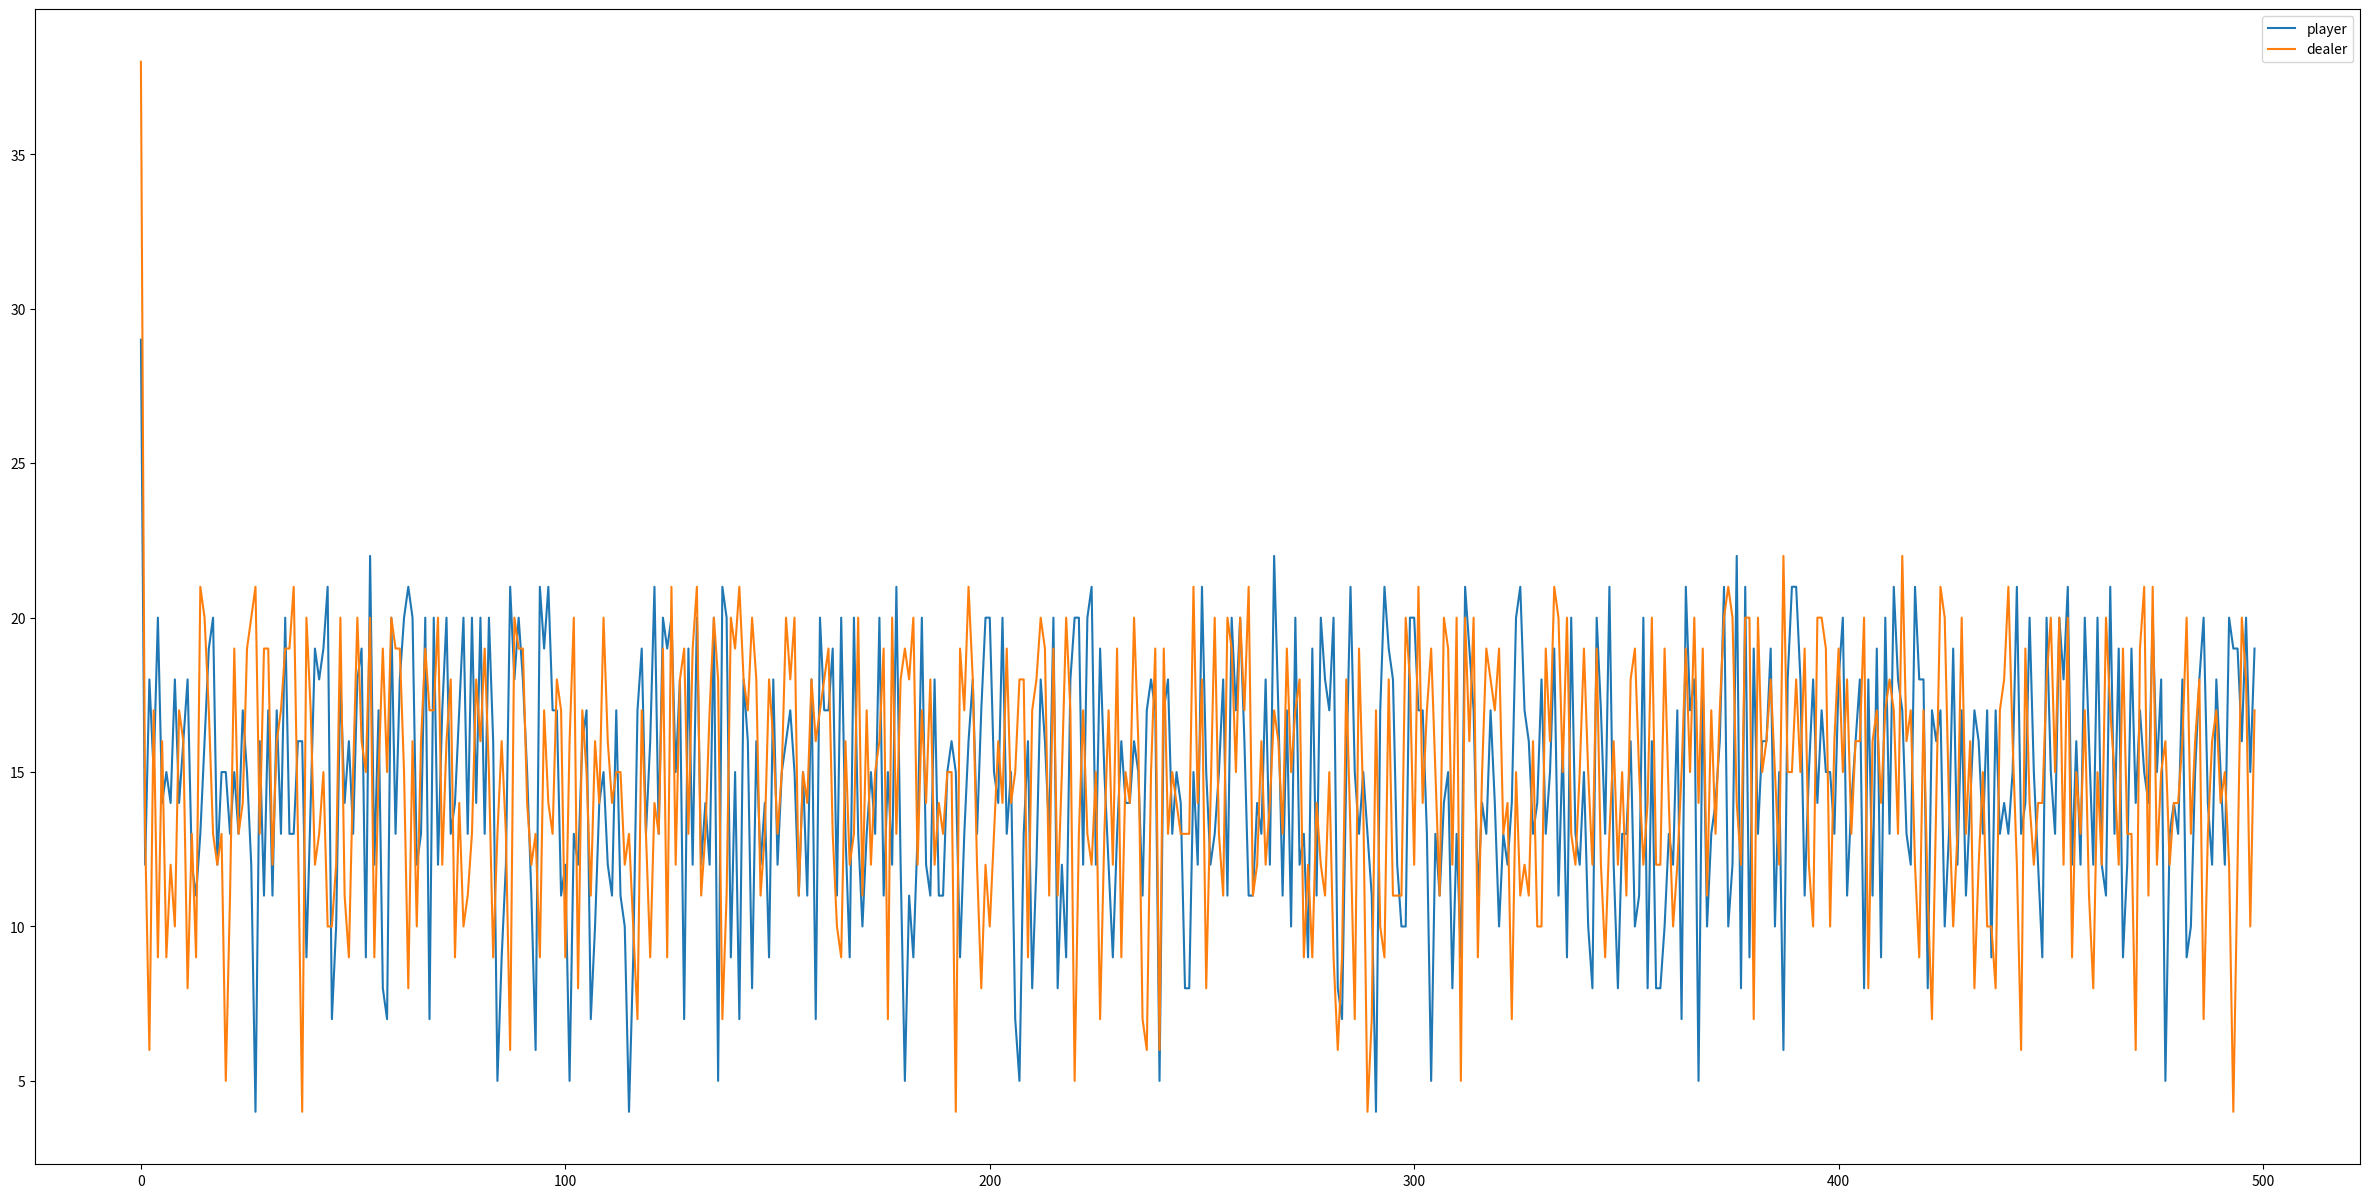

Source code (Python):
## blackjack
# 2+ participants: dealer and player(s)
# player dealt two cards to themself and players
# one of dealers cards is hidden until the end
# player(s) hit or stay to receive more cards or end their hand, respectively
# tie goes to dealer

# S,A,R,S,A,R...T

import random
import sys
import numpy as np
import matplotlib.pyplot as plt


class DeckEmptyException(Exception):
    def __init__(self, *args: object) -> None:
        super().__init__(*args)
        print("The deck is empty!")



class Deck:
    def __init__(self, n=-1) -> None:
        # number of decks used can be passed as argument
        # defaults to infinite deck
        # aces are considered 11 throughout sim until player goes bust
        # losing triggers an action to see if the player can stay in the game by using ace as a 1

        cards = dict()
        # init deck
        for c in range(2,12):
            if n == -1: # psuedoinfinite deck
                cards[c] = sys.maxsize
            else:
                if c == 10:
                    cards[c] = 16*n
                else:
                    cards[c] = 4*n
        self.cards = cards

    def getDeck(self):
        return self.cards

    def getCard(self):
        # since the deck dictionary has keys 1-11
        # we must map the actual cards in a deck
        # to this range (otherwise the chance of getting a face card is way too low)
        if max(self.cards.values()) < 1:
            raise DeckEmptyException()

        while True:
            card = random.randint(1,13)
            if card in [10,11,12,13]:
                card = 10
            elif card == 1:
                card = 11

            if self.cards[card] < 1:
                continue
            else:
                break

        self.cards[card] -= 1
        return card

    


class Dealer:
    def __init__(self, deck: Deck) -> None:
        self.deck = deck
        self.hand = []
        self.is_hitting = True


    def dealCard(self):
        return self.deck.getCard()


    def turn(self):
        '''
        Simple aggro policy:
            hand sum > 17 -> stick
        '''
        if sum(self.hand) <= 30:
            self.hit()
        else:
            # check for usable ace
            if 11 in self.hand:
                self.hand[self.hand.index(11)] = 1
            else:
                self.is_hitting = False


    def hit(self):
        self.hand.append(self.dealCard())




class Player:
    def __init__(self, dealer: Dealer, learning_rate=0.1) -> None:
        self.dealer = dealer

        self.hand = []
        self.is_hitting = True

        self.init_policy = self.initPolicy()
        self.learned_policy = dict()
        self.learning_rate = learning_rate


    def hit(self):
        card = self.dealer.dealCard()
        self.hand.append(card)


    def stick(self):
        self.is_hitting = False

    
    def initPolicy(self):
        p = dict()
        # random confident policy
        for s in range(21):
            p[s] = 0.5 + (0.5 * random.random())
        return p

    
    def turn(self):
        if sum(self.hand) >= 21:
            self.is_hitting = False
            return

        # lookup the state tuple in the policy table
        # use init_policy if the player has a new hand
        hashable_hand = tuple(self.hand)
        if self.learned_policy.__contains__(hashable_hand):
            # learned policy
            # explore when confidence is 50% +/-10%
            if self.learned_policy[hashable_hand] >= 0.6:
                self.hit()
            elif self.learned_policy[hashable_hand] < 0.4:
                self.stick()
            else:
                if np.random.choice([True, False]):
                    self.hit()
                else:
                    self.stick()
        else:
            # init policy
            s = sum(self.hand)
            if self.init_policy[s] < 0.5:
                self.stick()
            else:
                self.hit()


    def updatePolicy(self, win: bool):
        '''After each game, update this policy.
        Iterate backwards across the player's hand as such:
        - hash hand
        - raise or lower the confidence of sticking for that hashed state
        - this method should heavily weight reinforcement of later actions
        take into account how far over the player went; going from 12 to 22 should be reinforced more than going from 20 to 30
        also, include inverse weights for hands that are far from 21; something like hand = [2,2] should lose very little confidence even if it was in a losing hand

        distance factor: sum(hand) / 30
        30 is the highest possible hand (after using aces) and will maximize the negative policy update
        conversely, 2 ( / 30 ) will scale down the policy update for both winning and losing because this state is 

        '''

        while len(self.hand) >= 2: # player is dealt 2 cards at start so learning should not be done on a hand of 1 card
            hashable_hand = tuple(self.hand)
            # init policy at 50%
            if not self.learned_policy.__contains__(hashable_hand):
                self.learned_policy[hashable_hand] = 0.5

            # correction_factor increases the update more for wins
            # and lowers the update more for losses
            # "it penalizes incorrect confidence harder" 
            # this makes confidence = 1 | 0 policy limits

            # distance factor raises penalty for going over more
            # and lowers penalty for small sum hands that ended up losing
            distance_factor = (sum(self.hand) - 21) / 21
        
            # win update 
            if win:
                confidence_correction = 1 - self.learned_policy[hashable_hand]
                policy_update = self.learning_rate * confidence_correction * distance_factor
                self.learned_policy[hashable_hand] += policy_update
            else:
                confidence_correction = 0 - self.learned_policy[hashable_hand]
                policy_update = self.learning_rate * confidence_correction * distance_factor
                self.learned_policy[hashable_hand] += policy_update

            self.hand.pop()



            
class Game:
    def __init__(self, n_decks=-1) -> None:
        self.deck = Deck(n_decks)
        self.dealer = Dealer(self.deck)
        self.player = Player(self.dealer)

        # analysis
        self.player_hands = []
        self.dealer_hands = []
        self.wins = { True: 0, False: 0 }
    

    def simulate(self, n_games: np.uint):
        for g in range(n_games):
            if g % 25 == 0:
                if g == 0:
                    continue
                win_rate = self.wins[True] / sum(self.wins.values())
                print(f"After {g} games the player has won {win_rate * 100}% of games.")
            
            self.play()

        # helper plots
        plt.figure(figsize=(30,15))
        plt.plot(self.player_hands, label="player")
        plt.plot(self.dealer_hands, label="dealer")
        plt.legend()
        plt.show()


    def play(self):
        player_wins = None

        # setup: give dealer and player two cards
        for _ in range(2):
            self.dealer.hit()
            self.player.hit()

        # player hits
        while self.player.is_hitting:
            self.player.turn()

        # dealer hits
        while self.dealer.is_hitting:
            self.dealer.turn()

        player_sum = sum(self.player.hand)
        dealer_sum = sum(self.dealer.hand)

        # game decision
        if player_sum <= 21 and dealer_sum <= 21:
            if player_sum > dealer_sum:
                player_wins = True
            else:
                player_wins = False
        elif dealer_sum > 21:
            player_wins = True
        else:
            player_wins = False

        # analysis
        self.player_hands.append(player_sum)
        self.dealer_hands.append(dealer_sum)
        self.wins[player_wins] += 1

        # update policy
        self.player.updatePolicy(win=player_wins)

        # reset hands
        self.player.hand = []
        self.dealer.hand = []

    

if __name__ == "__main__":
    game = Game()
    game.simulate(n_games = 500)